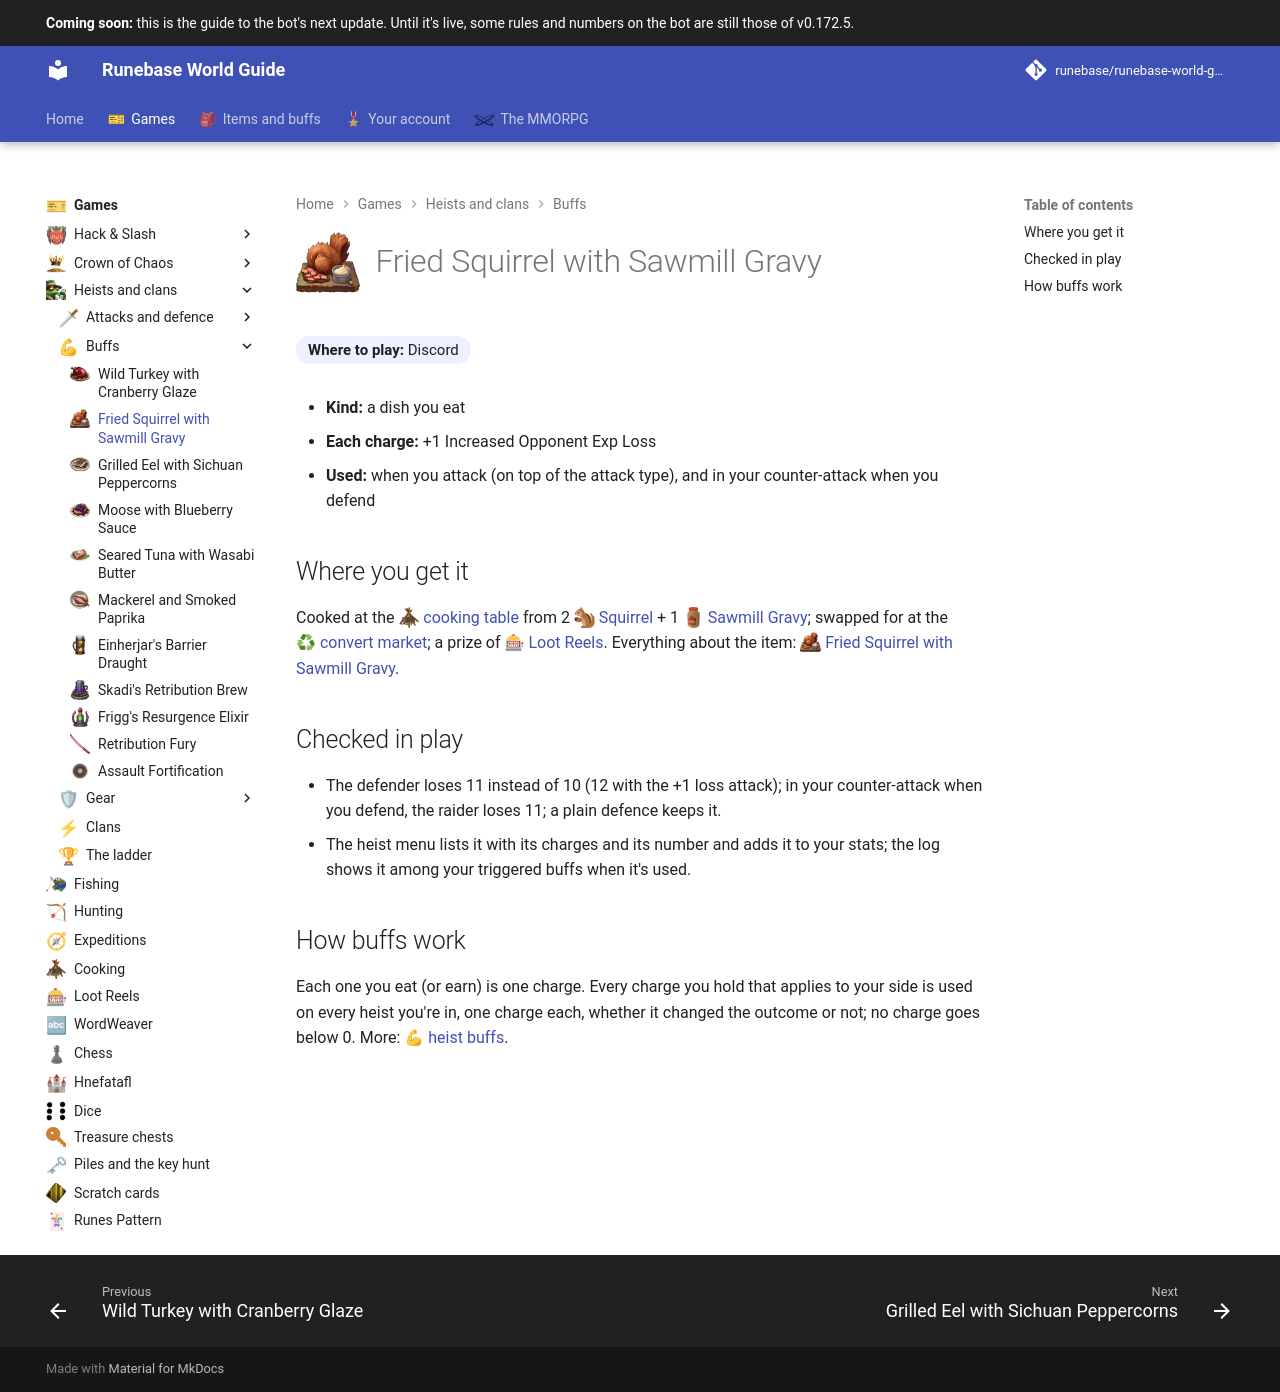

repository: Runebase/runebase-world-guide · page: next/games/heists-and-clans/buffs/fried-squirrel-with-sawmill-gravy/index.html · generator: mkdocs

---
title: "Fried Squirrel with Sawmill Gravy"
icon: guide/nav
nav_icon: "assets/icons/item/fried-squirrel-with-sawmill-gravy.webp"
---

# ![Fried Squirrel with Sawmill Gravy](../../../assets/icons/item/fried-squirrel-with-sawmill-gravy.webp){ .gi .gi-title width="64" height="64" loading="lazy" } Fried Squirrel with Sawmill Gravy

**Where to play:** Discord
{ .where-to-play }

- **Kind:** a dish you eat
- **Each charge:** +1 Increased Opponent Exp Loss
- **Used:** when you attack (on top of the attack type), and in your counter-attack when you defend

## Where you get it

Cooked at the <span class="gi-m">![](../../../assets/icons/emoji/unstartedcampfire.webp){ .gi .gi-mention width="20" height="20" loading="lazy" }&nbsp;[cooking table](../../cooking.md#the-fire-and-cooking)</span> from 2 <span class="gi-m">![](../../../assets/icons/item/squirrel.webp){ .gi .gi-mention width="20" height="20" loading="lazy" }&nbsp;[Squirrel](../../../items/ingredients/meat.md#squirrel)</span> + 1 <span class="gi-m">![](../../../assets/icons/item/sawmill-gravy.webp){ .gi .gi-mention width="20" height="20" loading="lazy" }&nbsp;[Sawmill Gravy](../../../items/ingredients/sauces.md#sawmill-gravy)</span>; swapped for at the <span class="gi-m">♻&nbsp;[convert market](../../../account/convert-market.md)</span>; a prize of <span class="gi-m">🎰&nbsp;[Loot Reels](../../loot-reels.md)</span>. Everything about the item: <span class="gi-m">![](../../../assets/icons/item/fried-squirrel-with-sawmill-gravy.webp){ .gi .gi-mention width="20" height="20" loading="lazy" }&nbsp;[Fried Squirrel with Sawmill Gravy](../../../items/consumables/meat-dishes.md#fried-squirrel-with-sawmill-gravy)</span>.

## Checked in play

- The defender loses 11 instead of 10 (12 with the +1 loss attack); in your counter-attack when you defend, the raider loses 11; a plain defence keeps it.
- The heist menu lists it with its charges and its number and adds it to your stats; the log shows it among your triggered buffs when it's used.

## How buffs work

Each one you eat (or earn) is one charge. Every charge you hold that applies to your side is used on every heist you're in, one charge each, whether it changed the outcome or not; no charge goes below 0. More: <span class="gi-m">💪&nbsp;[heist buffs](index.md)</span>.
